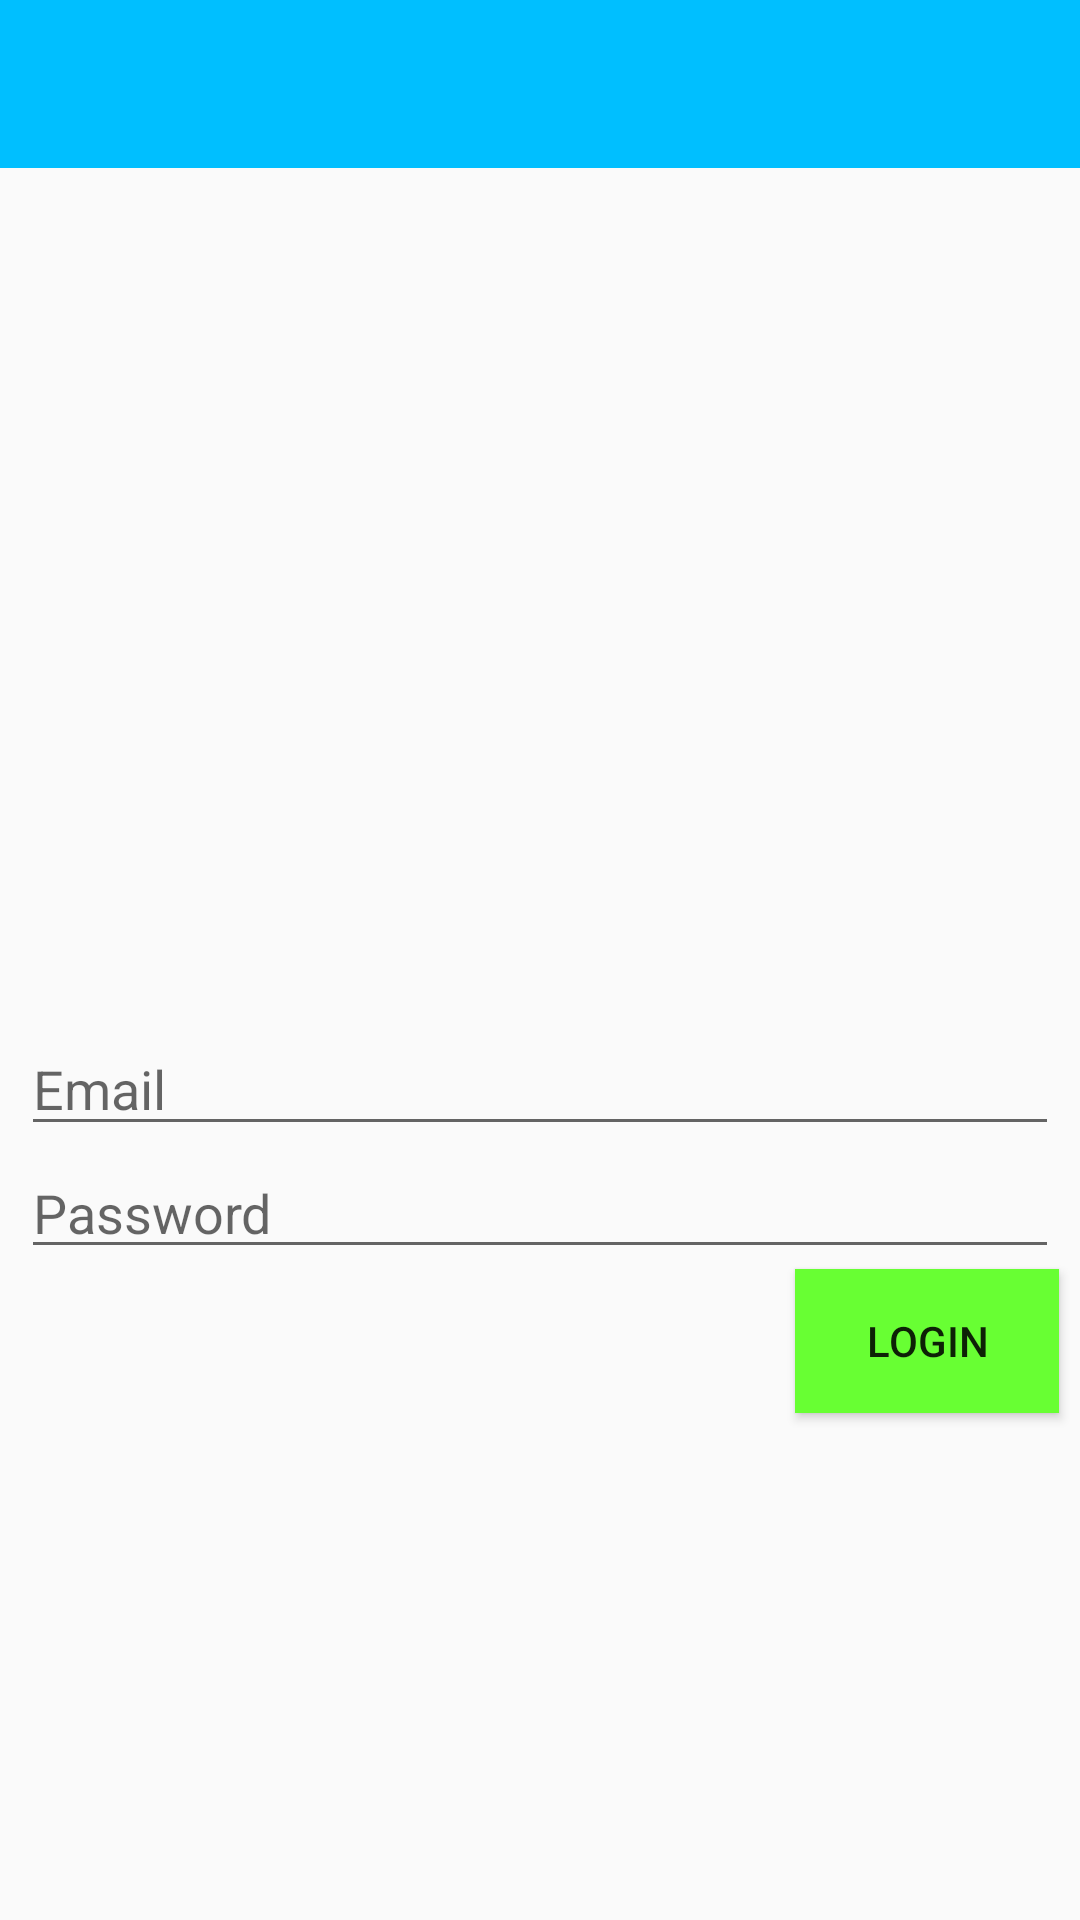

Here is an Android app screen rendered from its layout file. Give the layout XML and the strings, colors and styles it references.
<!-- AndroidManifest.xml: application theme AppTheme -->
<!-- res/layout/activity_login.xml -->
<?xml version="1.0" encoding="utf-8"?>

<RelativeLayout xmlns:android="http://schemas.android.com/apk/res/android"
    xmlns:app="http://schemas.android.com/apk/res-auto"
    xmlns:tools="http://schemas.android.com/tools"
    android:layout_width="match_parent"
    android:layout_height="match_parent"
    tools:context="com.example.kasun.dilchat.LoginActivity">
    <include layout="@layout/app_bar_layout" android:id="@+id/log_app_bar"/>

    <EditText
        android:id="@+id/log_user"
        android:layout_width="346dp"
        android:layout_height="wrap_content"
        android:layout_above="@+id/log_pass"
        android:layout_centerHorizontal="true"
        android:ems="10"
        android:hint="Email"
        android:inputType="textPersonName"
        tools:layout_editor_absoluteX="21dp"
        tools:layout_editor_absoluteY="145dp" />

    <EditText
        android:id="@+id/log_pass"
        android:layout_width="346dp"
        android:layout_height="41dp"
        android:layout_above="@+id/log_login_btn"
        android:layout_alignLeft="@+id/log_user"
        android:layout_alignStart="@+id/log_user"
        android:ems="10"
        android:hint="Password"
        android:inputType="textPersonName"
        tools:layout_editor_absoluteX="21dp"
        tools:layout_editor_absoluteY="199dp" />

    <Button
        android:id="@+id/log_login_btn"
        android:layout_width="wrap_content"
        android:layout_height="wrap_content"
        android:layout_alignEnd="@+id/log_user"
        android:layout_alignParentBottom="true"
        android:layout_alignRight="@+id/log_user"
        android:layout_marginBottom="169dp"
        android:background="@color/colorAccent"
        android:onClick="login"
        android:text="Login"
        tools:layout_editor_absoluteX="271dp"
        tools:layout_editor_absoluteY="247dp" />
</RelativeLayout>
<!-- res/layout/app_bar_layout.xml (included above) -->
<?xml version="1.0" encoding="utf-8"?>

<android.support.v7.widget.Toolbar xmlns:android="http://schemas.android.com/apk/res/android"
    android:id="@+id/main_app_bar"
    android:layout_width="match_parent"
    android:layout_height="wrap_content"
    android:background="@color/colorPrimary">

</android.support.v7.widget.Toolbar>
<!-- resources referenced by this layout -->
<resources>
  <color name="colorAccent"> #68ff33</color>
  <color name="colorPrimary">#00bfff</color>
  <style name="AppTheme" parent="Theme.AppCompat.Light.NoActionBar">
          
          <item name="colorPrimary">@color/colorPrimary</item>
          <item name="colorPrimaryDark">@color/colorPrimaryDark</item>
          <item name="colorAccent">@color/colorAccent</item>
      </style>
  <color name="colorPrimaryDark">#0080ff</color>
</resources>
